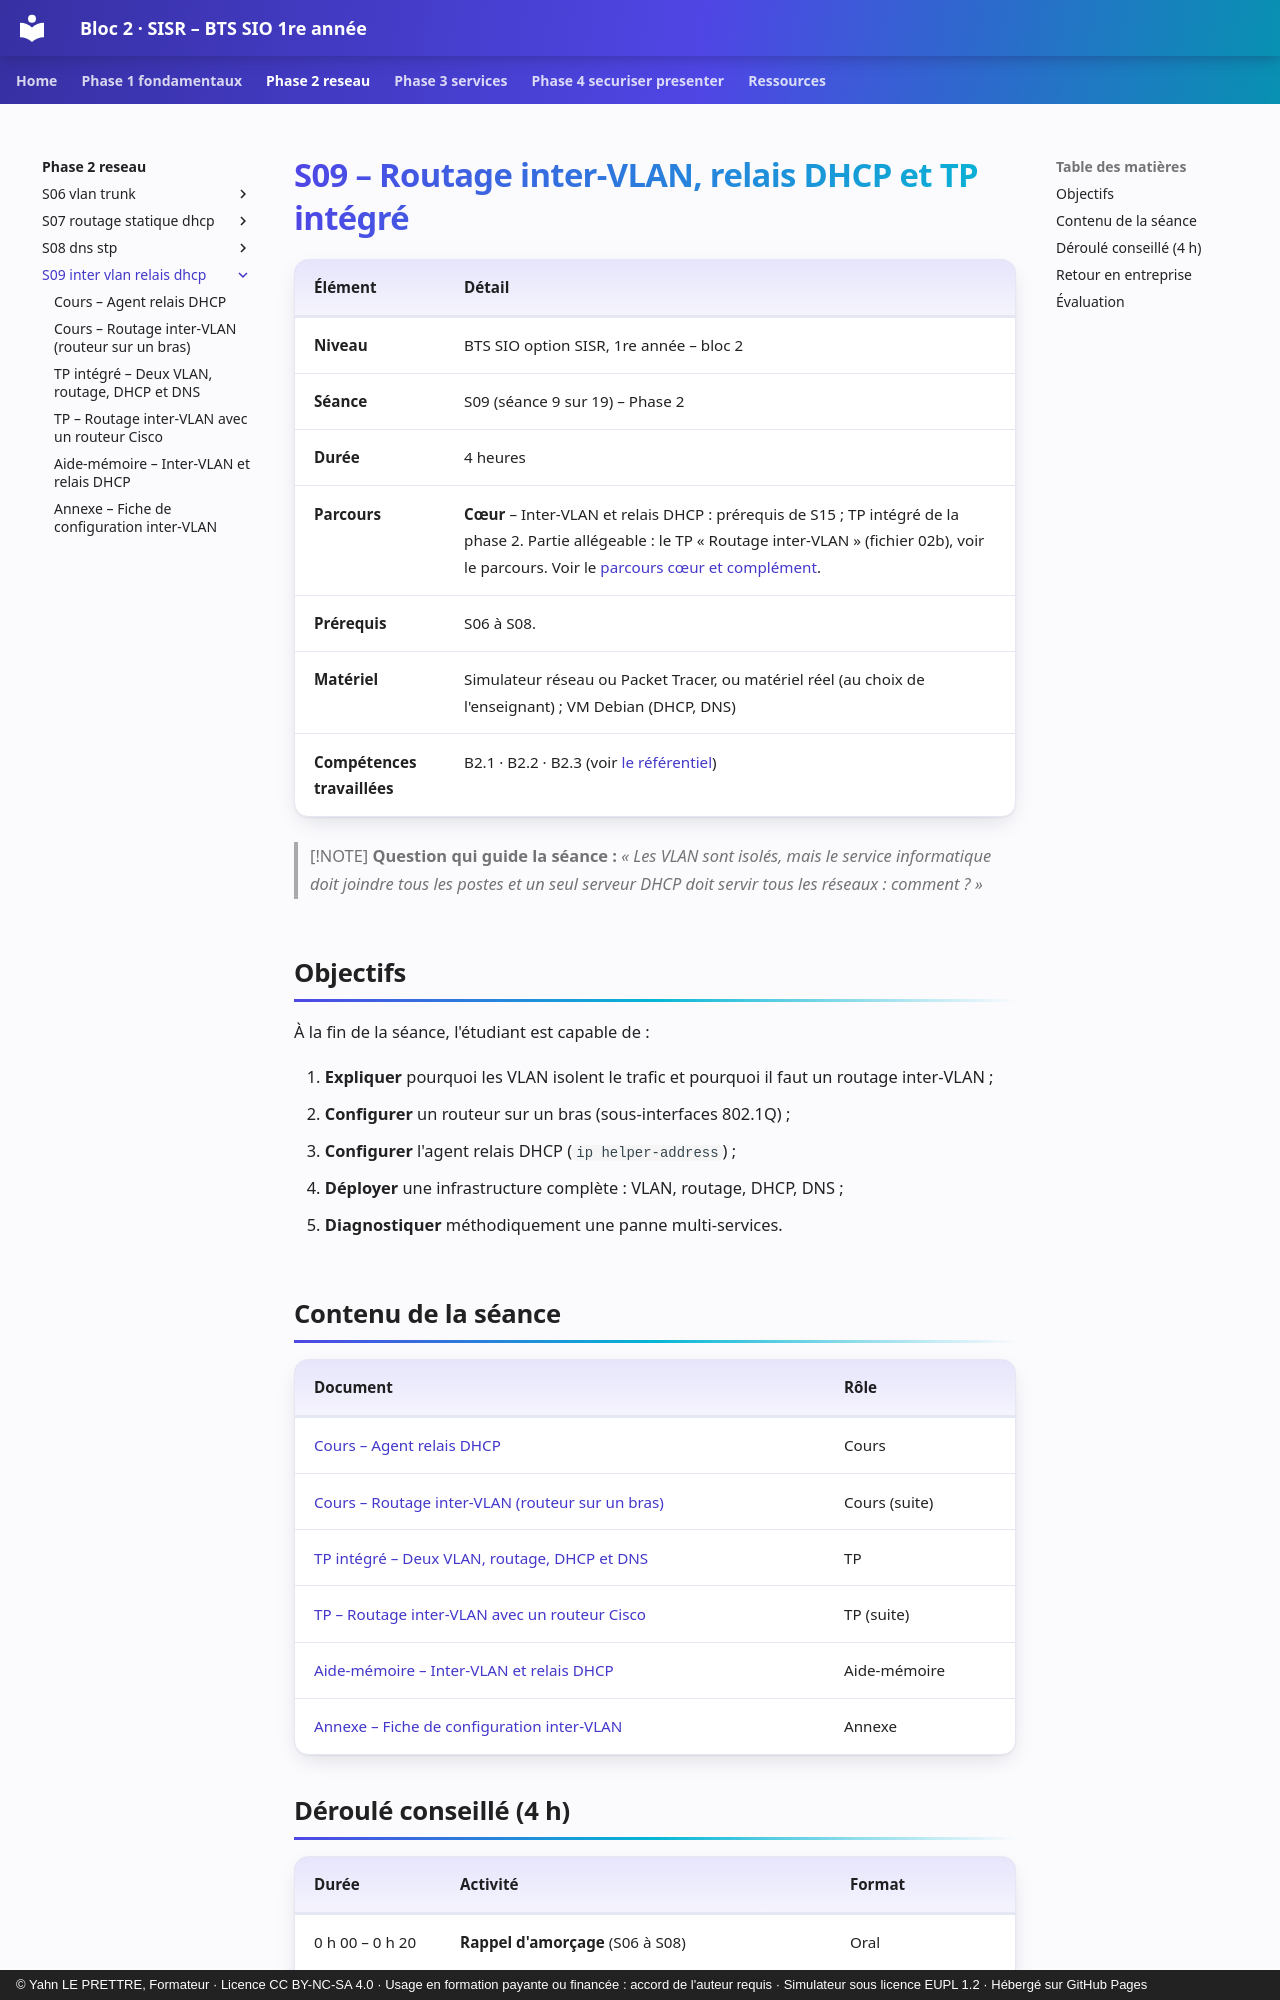

repository: YahnLP/bts1-sio-sisr-bloc2 · page: phase-2-reseau/S09-inter-vlan-relais-dhcp/index.html · generator: mkdocs · copyright: © Yahn LE PRETTRE, Formateur · Licence CC BY-NC-SA 4.0 · Usage en formation payante ou financée : accord de l'auteur requis · Simulateur sous licence EUPL 1.2 · Hébergé sur GitHub Pages

# S09 – Routage inter-VLAN, relais DHCP et TP intégré

| Élément | Détail |
|---|---|
| **Niveau** | BTS SIO option SISR, 1re année – bloc 2 |
| **Séance** | S09 (séance 9 sur 19) – Phase 2 |
| **Durée** | 4 heures |
| **Parcours** | **Cœur** – Inter-VLAN et relais DHCP : prérequis de S15 ; TP intégré de la phase 2. Partie allégeable : le TP « Routage inter-VLAN » (fichier 02b), voir le parcours. Voir le [parcours cœur et complément](../../ressources/parcours-coeur-complement.md). |
| **Prérequis** | S06 à S08. |
| **Matériel** | Simulateur réseau ou Packet Tracer, ou matériel réel (au choix de l'enseignant) ; VM Debian (DHCP, DNS) |
| **Compétences travaillées** | B2.1 · B2.2 · B2.3 (voir [le référentiel](../../ressources/referentiel.md)) |

> [!NOTE]
> **Question qui guide la séance :** *« Les VLAN sont isolés, mais le service informatique doit joindre tous les postes et un seul serveur DHCP doit servir tous les réseaux : comment ? »*

## Objectifs

À la fin de la séance, l'étudiant est capable de :

1. **Expliquer** pourquoi les VLAN isolent le trafic et pourquoi il faut un routage inter-VLAN ;
2. **Configurer** un routeur sur un bras (sous-interfaces 802.1Q) ;
3. **Configurer** l'agent relais DHCP (`ip helper-address`) ;
4. **Déployer** une infrastructure complète : VLAN, routage, DHCP, DNS ;
5. **Diagnostiquer** méthodiquement une panne multi-services.

## Contenu de la séance

| Document | Rôle |
|---|---|
| [Cours – Agent relais DHCP](01-cours.md) | Cours |
| [Cours – Routage inter-VLAN (routeur sur un bras)](01b-cours-inter-vlan.md) | Cours (suite) |
| [TP intégré – Deux VLAN, routage, DHCP et DNS](02-tp.md) | TP |
| [TP – Routage inter-VLAN avec un routeur Cisco](02b-tp-inter-vlan.md) | TP (suite) |
| [Aide-mémoire – Inter-VLAN et relais DHCP](03-aide-memoire.md) | Aide-mémoire |
| [Annexe – Fiche de configuration inter-VLAN](annexe-fiche-inter-vlan.md) | Annexe |
